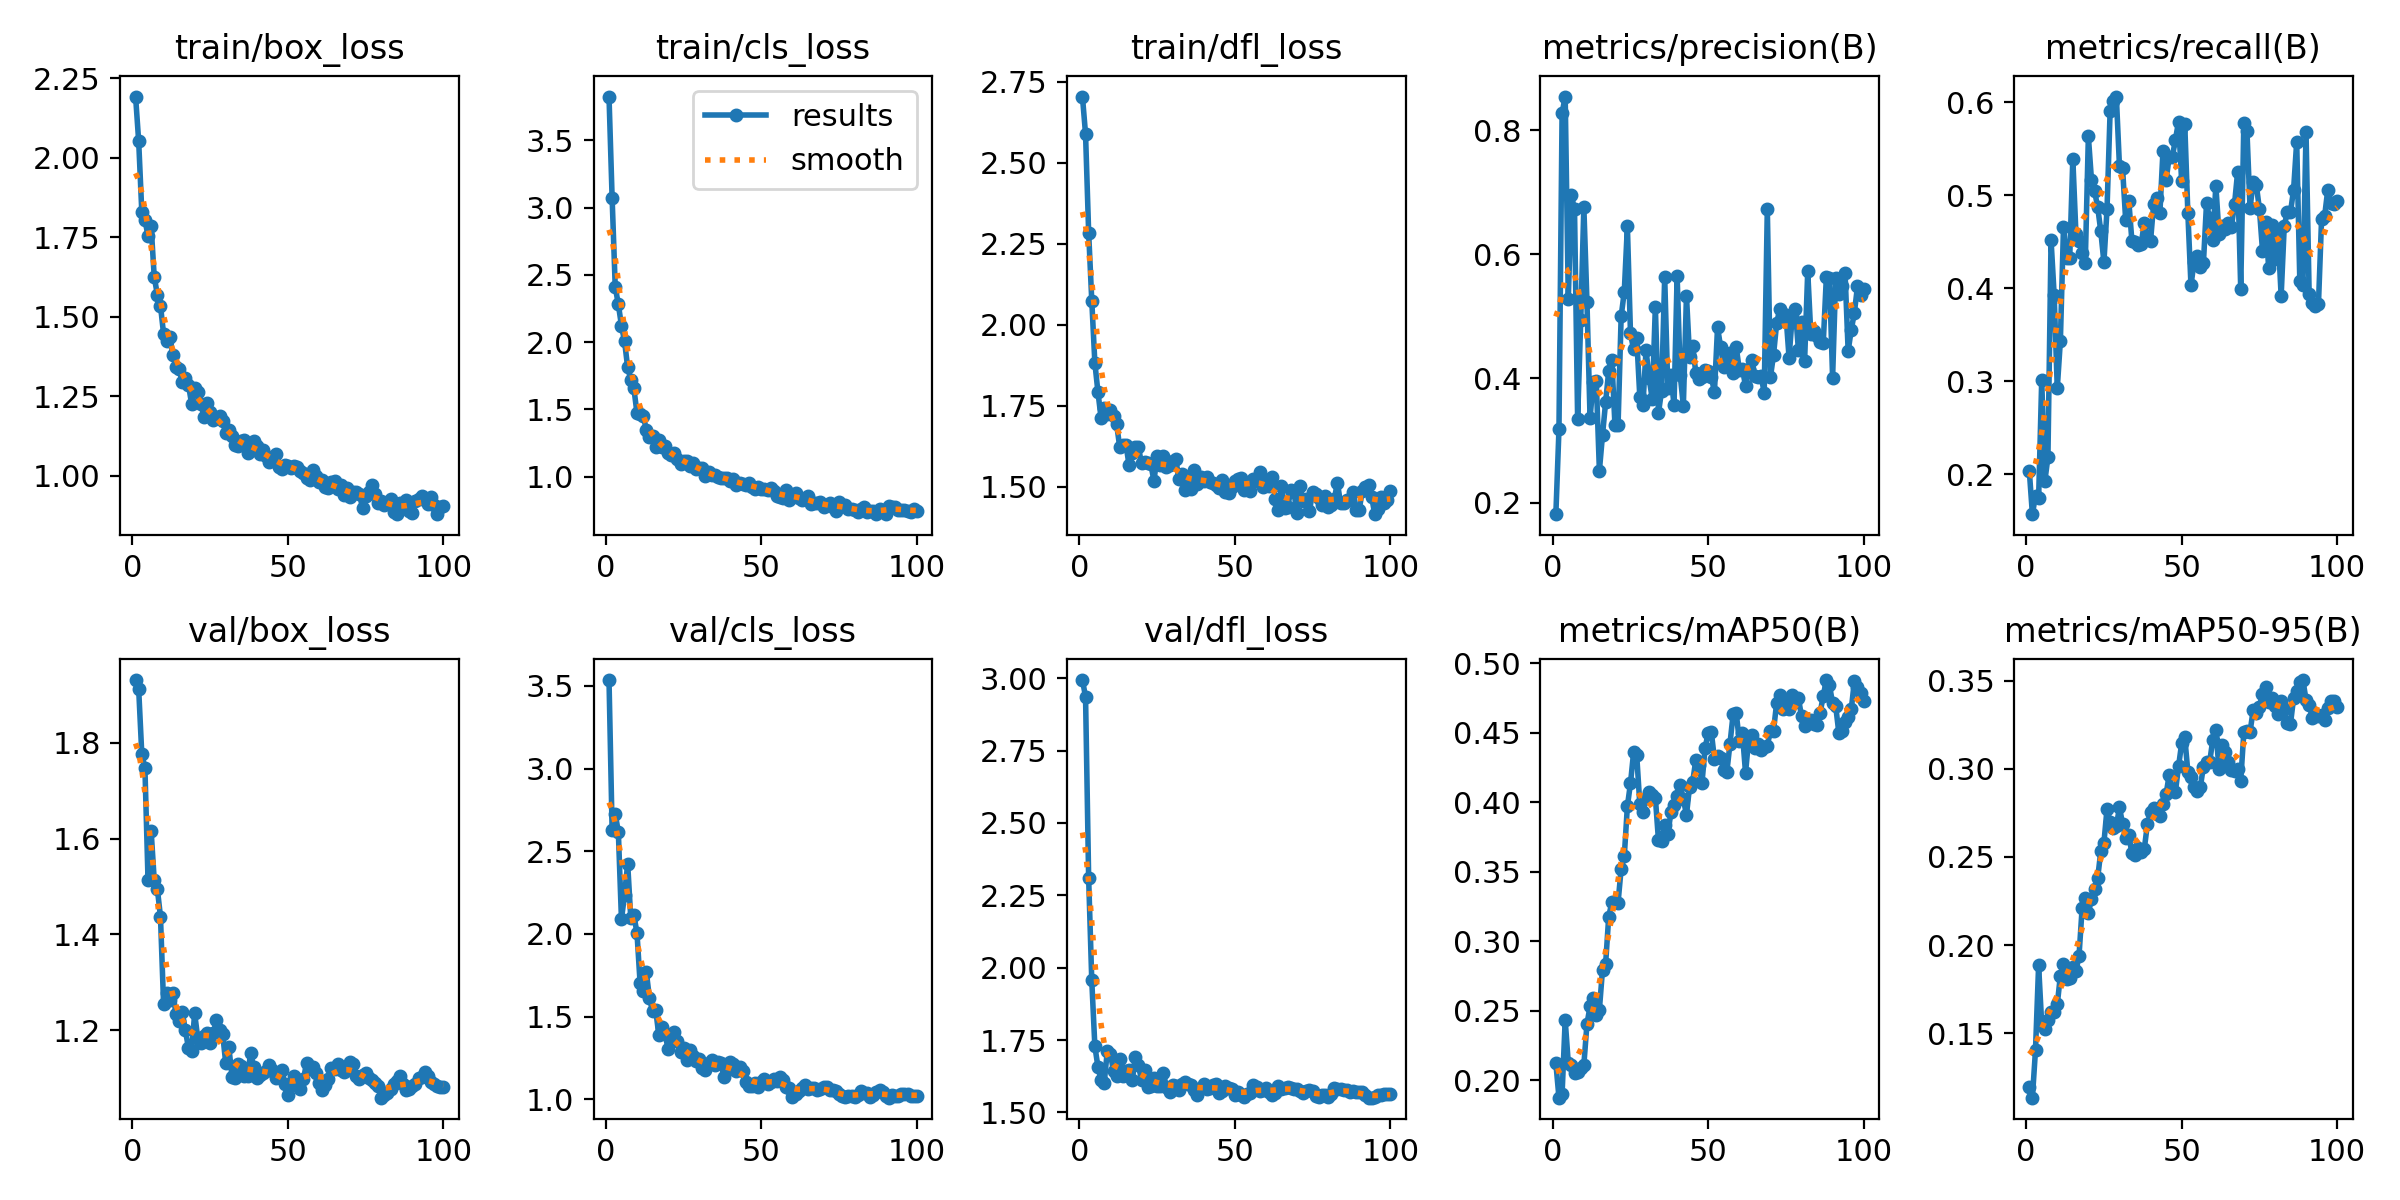

The data file committed next to this chart (first rows):
epoch, time, train/box_loss, train/cls_loss, train/dfl_loss, metrics/precision(B), metrics/recall(B), metrics/mAP50(B), metrics/mAP50-95(B), val/box_loss, val/cls_loss, val/dfl_loss, lr/pg0, lr/pg1, lr/pg2
1, 33.18, 2.192, 3.826, 2.704, 0.1814, 0.204, 0.2124, 0.1196, 1.931, 3.535, 2.993, 4.165e-05, 4.165e-05, 4.165e-05
2, 58.22, 2.051, 3.072, 2.588, 0.3181, 0.1572, 0.1875, 0.1134, 1.911, 2.629, 2.936, 9.07229e-05, 9.07229e-05, 9.07229e-05
3, 82.04, 1.829, 2.411, 2.284, 0.8272, 0.1771, 0.1901, 0.1405, 1.776, 2.723, 2.308, 0.0001388, 0.0001388, 0.0001388
4, 105.7, 1.805, 2.28, 2.074, 0.854, 0.1741, 0.2434, 0.1885, 1.747, 2.618, 1.956, 0.0001859, 0.0001859, 0.0001859
5, 128.3, 1.753, 2.124, 1.881, 0.5282, 0.3014, 0.2123, 0.1549, 1.514, 2.088, 1.728, 0.000232, 0.000232, 0.000232
6, 149.7, 1.785, 2.007, 1.791, 0.6947, 0.1926, 0.2107, 0.1524, 1.616, 2.236, 1.656, 0.0002771, 0.0002771, 0.0002771
7, 171.2, 1.624, 1.812, 1.711, 0.6725, 0.2185, 0.2051, 0.1577, 1.513, 2.425, 1.61, 0.0003212, 0.0003212, 0.0003212
8, 192.7, 1.569, 1.722, 1.742, 0.3344, 0.4518, 0.2057, 0.1623, 1.495, 2.095, 1.602, 0.0003644, 0.0003644, 0.0003644
9, 214.8, 1.535, 1.656, 1.725, 0.4939, 0.3926, 0.2092, 0.1619, 1.437, 2.113, 1.711, 0.0004065, 0.0004065, 0.0004065
10, 235.8, 1.446, 1.472, 1.736, 0.6762, 0.2926, 0.2111, 0.1663, 1.255, 2.004, 1.702, 0.0004477, 0.0004477, 0.0004477
11, 256.1, 1.425, 1.466, 1.717, 0.5235, 0.3436, 0.2406, 0.1827, 1.278, 1.702, 1.642, 0.0004878, 0.0004878, 0.0004878
12, 277.2, 1.435, 1.453, 1.692, 0.3357, 0.4653, 0.2532, 0.1893, 1.262, 1.657, 1.627, 0.000527, 0.000527, 0.000527
13, 298.4, 1.38, 1.35, 1.621, 0.3949, 0.4319, 0.2589, 0.1809, 1.278, 1.769, 1.686, 0.0005652, 0.0005652, 0.0005652
14, 318.9, 1.343, 1.297, 1.627, 0.3956, 0.4324, 0.2469, 0.1813, 1.233, 1.612, 1.626, 0.0006024, 0.0006024, 0.0006024
15, 340, 1.335, 1.303, 1.629, 0.2515, 0.5391, 0.2509, 0.1875, 1.22, 1.533, 1.642, 0.0006386, 0.0006386, 0.0006386
16, 361.2, 1.295, 1.224, 1.565, 0.3089, 0.4585, 0.2796, 0.1851, 1.237, 1.542, 1.646, 0.0006738, 0.0006738, 0.0006738
17, 382.5, 1.307, 1.274, 1.605, 0.3615, 0.4509, 0.2837, 0.1941, 1.2, 1.39, 1.612, 0.0007011, 0.0007011, 0.0007011
18, 404.2, 1.286, 1.218, 1.621, 0.412, 0.4382, 0.3179, 0.2212, 1.163, 1.438, 1.69, 0.0006928, 0.0006928, 0.0006928
19, 425.6, 1.227, 1.23, 1.622, 0.4301, 0.4271, 0.3281, 0.2268, 1.156, 1.397, 1.663, 0.0006846, 0.0006846, 0.0006846
20, 447.6, 1.275, 1.176, 1.571, 0.3251, 0.563, 0.3283, 0.2181, 1.235, 1.304, 1.612, 0.0006763, 0.0006763, 0.0006763
21, 469, 1.263, 1.163, 1.576, 0.3242, 0.5163, 0.3277, 0.2263, 1.183, 1.388, 1.646, 0.0006681, 0.0006681, 0.0006681
22, 490.2, 1.224, 1.176, 1.572, 0.5001, 0.5041, 0.3524, 0.2318, 1.174, 1.408, 1.588, 0.0006598, 0.0006598, 0.0006598
23, 511.3, 1.186, 1.134, 1.569, 0.5394, 0.4872, 0.3611, 0.2381, 1.189, 1.352, 1.591, 0.0006516, 0.0006516, 0.0006516
24, 532.6, 1.228, 1.096, 1.517, 0.645, 0.4609, 0.3973, 0.2534, 1.195, 1.283, 1.618, 0.0006433, 0.0006433, 0.0006433
25, 553.9, 1.2, 1.119, 1.594, 0.4727, 0.4279, 0.4138, 0.258, 1.173, 1.31, 1.59, 0.0006351, 0.0006351, 0.0006351
26, 575.7, 1.175, 1.118, 1.566, 0.4468, 0.4848, 0.436, 0.2773, 1.194, 1.238, 1.59, 0.0006268, 0.0006268, 0.0006268
27, 597, 1.18, 1.081, 1.593, 0.4652, 0.5907, 0.434, 0.2697, 1.221, 1.296, 1.636, 0.0006186, 0.0006186, 0.0006186
28, 618.3, 1.188, 1.101, 1.561, 0.3704, 0.6015, 0.3987, 0.2664, 1.202, 1.26, 1.589, 0.0006103, 0.0006103, 0.0006103
29, 640.2, 1.172, 1.055, 1.567, 0.357, 0.6059, 0.3929, 0.2677, 1.192, 1.234, 1.57, 0.0006021, 0.0006021, 0.0006021
30, 661.5, 1.133, 1.067, 1.58, 0.4461, 0.5311, 0.4034, 0.2781, 1.131, 1.244, 1.594, 0.0005938, 0.0005938, 0.0005938
31, 683.1, 1.143, 1.063, 1.586, 0.4, 0.5287, 0.4072, 0.2689, 1.165, 1.188, 1.592, 0.0005856, 0.0005856, 0.0005856
32, 704.2, 1.124, 1.008, 1.524, 0.3668, 0.473, 0.4053, 0.261, 1.104, 1.177, 1.577, 0.0005774, 0.0005774, 0.0005774
33, 725.9, 1.096, 1.036, 1.539, 0.5156, 0.494, 0.4036, 0.2624, 1.1, 1.219, 1.6, 0.0005691, 0.0005691, 0.0005691
34, 747.1, 1.093, 1.011, 1.491, 0.3445, 0.4507, 0.3727, 0.2521, 1.13, 1.24, 1.607, 0.0005609, 0.0005609, 0.0005609
35, 767.9, 1.108, 1.012, 1.529, 0.3803, 0.4495, 0.3722, 0.251, 1.125, 1.209, 1.598, 0.0005526, 0.0005526, 0.0005526
36, 789.2, 1.114, 0.9955, 1.492, 0.5631, 0.4462, 0.3838, 0.2553, 1.104, 1.226, 1.596, 0.0005444, 0.0005444, 0.0005444
37, 809.7, 1.071, 0.9902, 1.55, 0.3848, 0.4477, 0.3772, 0.2529, 1.105, 1.216, 1.578, 0.0005361, 0.0005361, 0.0005361
38, 830.5, 1.088, 0.9936, 1.507, 0.4056, 0.4705, 0.3928, 0.2548, 1.152, 1.134, 1.559, 0.0005279, 0.0005279, 0.0005279
39, 850.9, 1.109, 0.9938, 1.531, 0.3569, 0.4543, 0.3979, 0.2688, 1.124, 1.174, 1.585, 0.0005196, 0.0005196, 0.0005196
40, 872.9, 1.094, 0.9644, 1.519, 0.5651, 0.451, 0.4043, 0.2754, 1.1, 1.224, 1.597, 0.0005114, 0.0005114, 0.0005114
41, 894.2, 1.068, 0.9792, 1.529, 0.4051, 0.4904, 0.4123, 0.2777, 1.106, 1.215, 1.582, 0.0005031, 0.0005031, 0.0005031
42, 915, 1.082, 0.9408, 1.515, 0.3557, 0.4967, 0.4026, 0.275, 1.111, 1.173, 1.584, 0.0004949, 0.0004949, 0.0004949
43, 935.9, 1.063, 0.9562, 1.51, 0.5335, 0.4806, 0.391, 0.2735, 1.115, 1.192, 1.596, 0.0004866, 0.0004866, 0.0004866
44, 956.3, 1.042, 0.9458, 1.505, 0.4347, 0.5479, 0.4114, 0.2801, 1.128, 1.171, 1.597, 0.0004784, 0.0004784, 0.0004784
45, 976.6, 1.056, 0.942, 1.494, 0.4522, 0.5157, 0.4148, 0.2856, 1.118, 1.103, 1.568, 0.0004701, 0.0004701, 0.0004701
46, 996.8, 1.069, 0.9557, 1.521, 0.4094, 0.5414, 0.4304, 0.2967, 1.101, 1.08, 1.575, 0.0004619, 0.0004619, 0.0004619
47, 1017, 1.028, 0.9244, 1.484, 0.3993, 0.5411, 0.4267, 0.288, 1.109, 1.078, 1.591, 0.0004537, 0.0004537, 0.0004537
48, 1038, 1.02, 0.9067, 1.48, 0.4026, 0.5595, 0.4143, 0.2871, 1.117, 1.1, 1.585, 0.0004454, 0.0004454, 0.0004454
49, 1058, 1.034, 0.9271, 1.497, 0.4141, 0.579, 0.4393, 0.3014, 1.088, 1.074, 1.581, 0.0004372, 0.0004372, 0.0004372
50, 1079, 1.032, 0.9065, 1.516, 0.4121, 0.5147, 0.4503, 0.3144, 1.064, 1.101, 1.561, 0.0004289, 0.0004289, 0.0004289
51, 1100, 1.023, 0.9067, 1.524, 0.4027, 0.5764, 0.4506, 0.3178, 1.089, 1.121, 1.572, 0.0004207, 0.0004207, 0.0004207
52, 1120, 1.031, 0.8977, 1.527, 0.3781, 0.4804, 0.4312, 0.2983, 1.104, 1.094, 1.559, 0.0004124, 0.0004124, 0.0004124
53, 1140, 1.028, 0.9157, 1.49, 0.4824, 0.4031, 0.4332, 0.2954, 1.085, 1.102, 1.554, 0.0004042, 0.0004042, 0.0004042
54, 1161, 1.015, 0.8932, 1.5, 0.4501, 0.4282, 0.4318, 0.2899, 1.077, 1.12, 1.564, 0.0003959, 0.0003959, 0.0003959
55, 1181, 1.007, 0.8575, 1.485, 0.418, 0.4343, 0.4233, 0.2874, 1.098, 1.113, 1.566, 0.0003877, 0.0003877, 0.0003877
56, 1201, 0.9924, 0.8501, 1.525, 0.438, 0.4232, 0.4221, 0.2896, 1.133, 1.135, 1.594, 0.0003794, 0.0003794, 0.0003794
57, 1221, 0.9876, 0.8409, 1.517, 0.4407, 0.4269, 0.4423, 0.3013, 1.12, 1.114, 1.588, 0.0003712, 0.0003712, 0.0003712
58, 1242, 1.018, 0.9006, 1.546, 0.4092, 0.4911, 0.4634, 0.304, 1.124, 1.075, 1.573, 0.0003629, 0.0003629, 0.0003629
59, 1263, 1, 0.826, 1.498, 0.4506, 0.4749, 0.4645, 0.3037, 1.111, 1.069, 1.578, 0.0003547, 0.0003547, 0.0003547
60, 1283, 0.9803, 0.8598, 1.511, 0.4141, 0.452, 0.4443, 0.3164, 1.089, 1.016, 1.585, 0.0003464, 0.0003464, 0.0003464
... 40 more rows
